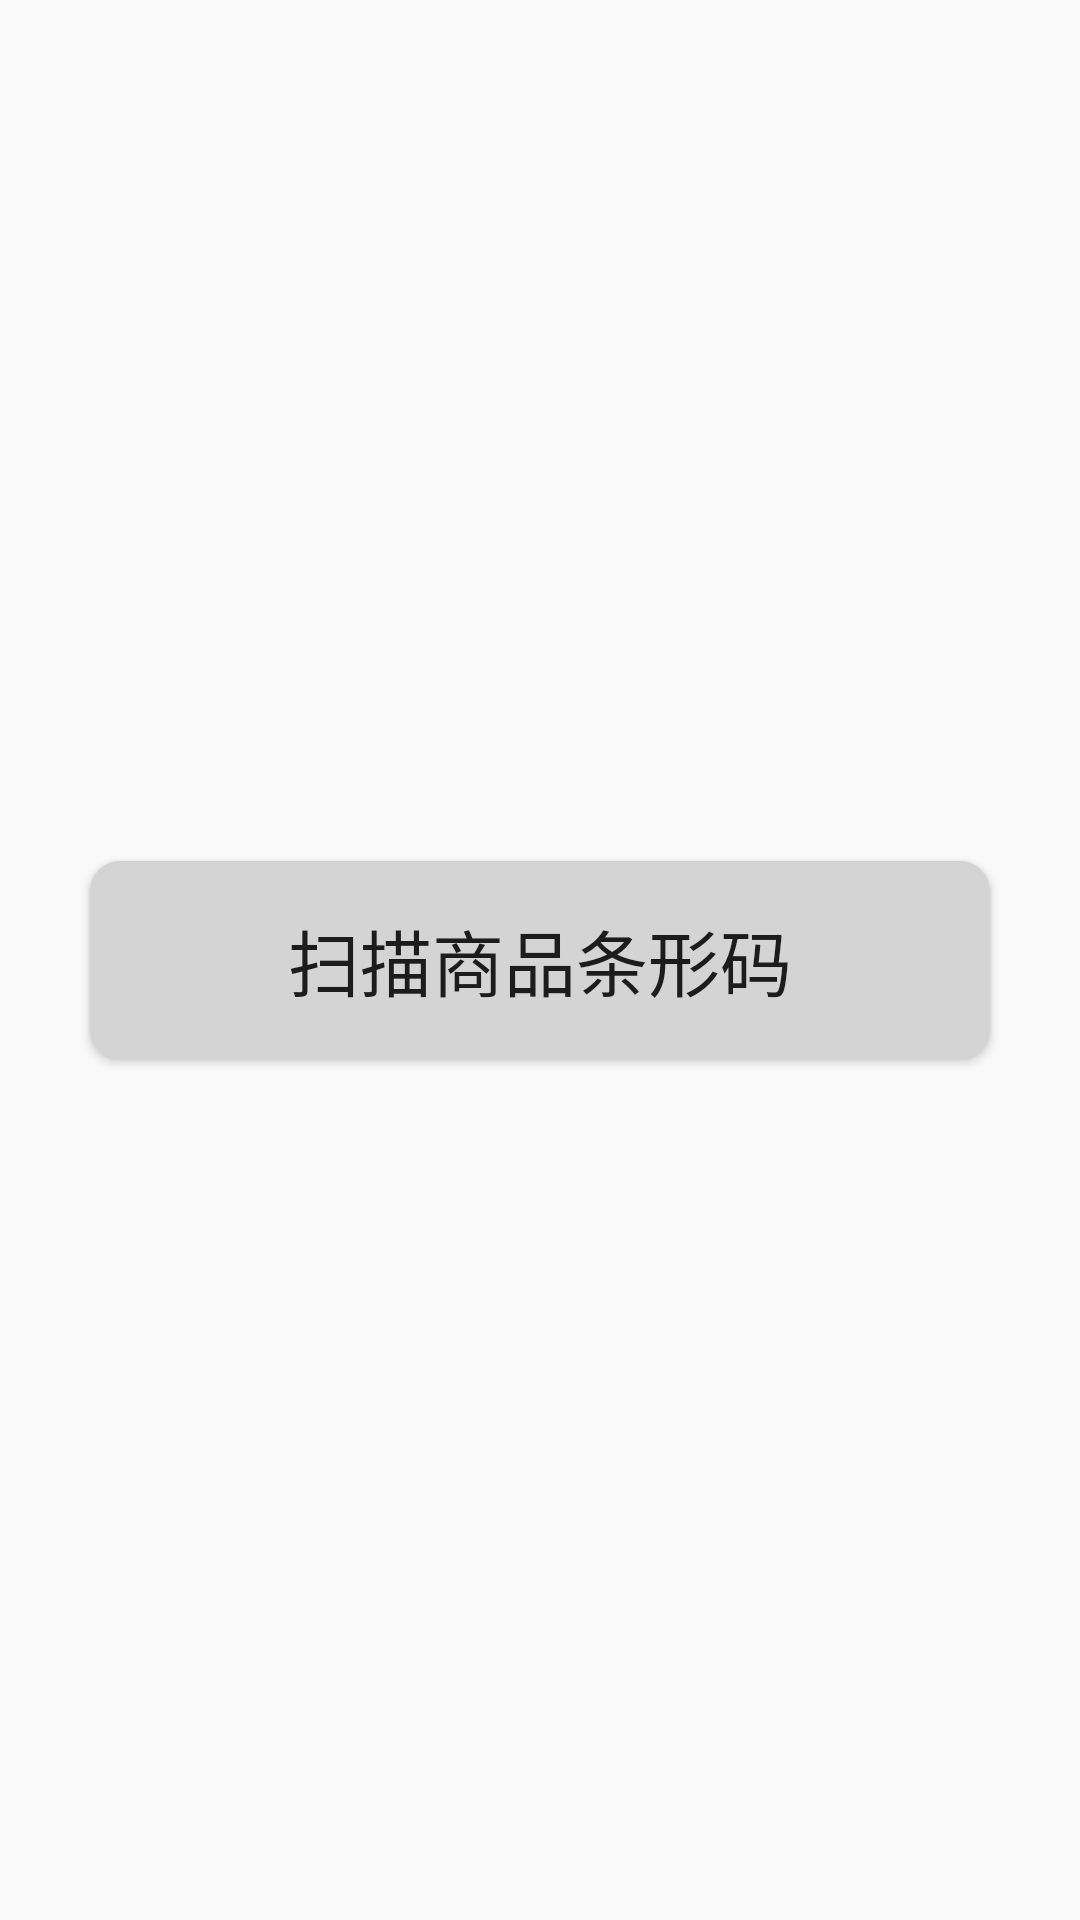

Reconstruct the res/layout file that produces this screen, plus the resources it refers to.
<!-- AndroidManifest.xml: application theme AppTheme -->
<!-- res/layout/activity_sousuoshangpin.xml -->
<?xml version="1.0" encoding="utf-8"?>
<RelativeLayout xmlns:android="http://schemas.android.com/apk/res/android"
    android:id="@+id/activity_sousuoshangpin"
    android:layout_width="match_parent"
    android:layout_height="match_parent">

    
    

    <Button
        android:id="@+id/button_1"
        android:layout_width="300dp"
        android:layout_height="66dp"
        android:layout_centerInParent="true"
        android:background="@drawable/button"
        android:text="扫描商品条形码"
        android:textSize="24sp" />

</RelativeLayout>
<!-- resources referenced by this layout -->
<resources>
  <!-- drawable button (drawable) -->
  <?xml version="1.0" encoding="utf-8"?>
  <selector xmlns:android="http://schemas.android.com/apk/res/android">
      <item android:drawable="@drawable/shape"
          android:state_pressed="false"/>
      <item android:drawable="@drawable/shape2"
          android:state_pressed="true"/>
  </selector>
  <style name="AppTheme" parent="Theme.AppCompat.Light.NoActionBar">
          
          <item name="colorPrimary">@color/colorPrimary</item>
          <item name="colorPrimaryDark">@color/colorPrimaryDark</item>
          <item name="colorAccent">@color/colorAccent</item>
          <item name="android:background">@color/bg_color</item>
      </style>
  <!-- drawable shape (drawable) -->
  <?xml version="1.0" encoding="utf-8"?>
  <shape xmlns:android="http://schemas.android.com/apk/res/android"
      android:shape="rectangle" >
  
      
      <solid android:color="#d4d4d4" />
  
      
      
      <corners android:radius="10dip" />
  
      
      <padding
          android:bottom="10dp"
          android:left="10dp"
          android:right="10dp"
          android:top="10dp" />
  </shape>
  <!-- drawable shape2 (drawable) -->
  <?xml version="1.0" encoding="utf-8"?>
  <shape xmlns:android="http://schemas.android.com/apk/res/android"
      android:shape="rectangle" >
  
      
      <solid android:color="#73c0e7" />
  
      
      
      <corners android:radius="10dip" />
  
      
      <padding
          android:bottom="10dp"
          android:left="10dp"
          android:right="10dp"
          android:top="10dp" />
  </shape>
  <color name="colorPrimary">#899afa</color>
  <color name="colorPrimaryDark">#697ff9</color>
  <color name="colorAccent">#0d4ad9</color>
  <color name="bg_color">#00ffffff</color>
</resources>
